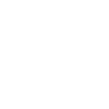
t = 0.00 s
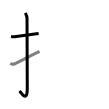
t = 2.50 s
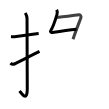
t = 4.75 s
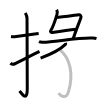
t = 7.25 s
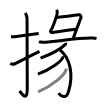
t = 9.50 s
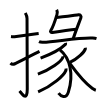
t = 12.00 s

The animated SVG that drew these frames (rendered in a browser with its animation timeline set to each time). Animation: 12 SMIL elements (animate=12); one cycle of 12.00 s.

<svg width="109px" height="109px" viewBox="0 0 px 109px" xmlns="http://www.w3.org/2000/svg" xmlns:xlink="http://www.w3.org/1999/xlink" xml:space="preserve" version="1.1"  baseProfile="full">
<path d="M11,36.42c2.08,0.25,1.27,0.55,3.5,0.25c5.5-0.75,15-2,24.17-3.17" style="fill:none;stroke:black;stroke-width:3;opacity:0">
  <animate attributeType="CSS" attributeName="opacity" from="0" to="1" begin="0s" dur="1s" repeatCount="0" fill="freeze" />
</path>
<path d="M25.27,13c0.48,0.92,1.76,2.49,1.76,5.52c0,15.23,0.24,58.96,0.24,70.4c0,14.25-6.32,3.53-7.77,2" style="fill:none;stroke:black;stroke-width:3;opacity:0">
  <animate attributeType="CSS" attributeName="opacity" from="0" to="1" begin="1s" dur="1s" repeatCount="0" fill="freeze" />
</path>
<path d="M10.5,63.13c0.92,0.94,2.39,1.49,4.43,0.62c1.2-0.51,19.48-9.88,24.57-12.33" style="fill:none;stroke:black;stroke-width:3;opacity:0">
  <animate attributeType="CSS" attributeName="opacity" from="0" to="1" begin="2s" dur="1s" repeatCount="0" fill="freeze" />
</path>
<path d="M56.66,9.75c0.59,1.19,0.83,3.07,0.29,4.84c-1.18,3.91-3.71,12.16-6.15,15.93c-0.84,1.29,0.18,2.23,1.62,1.98c5.97-1.02,15.3-2.55,24.17-3.28" style="fill:none;stroke:black;stroke-width:3;opacity:0">
  <animate attributeType="CSS" attributeName="opacity" from="0" to="1" begin="3s" dur="1s" repeatCount="0" fill="freeze" />
</path>
<path d="M56.32,17.46c4.43-0.21,19.84-2.44,22.17-2.71c1.94-0.23,2.99,1.38,2.41,2.95c-2.4,6.55-5.4,13.8-7.87,21.55" style="fill:none;stroke:black;stroke-width:3;opacity:0">
  <animate attributeType="CSS" attributeName="opacity" from="0" to="1" begin="4s" dur="1s" repeatCount="0" fill="freeze" />
</path>
<path d="M39,41.71c1.11,0.53,3.14,0.58,4.24,0.53c11.73-0.49,37.76-4.88,49.38-4.13c1.84,0.12,2.95,0.25,3.88,0.52" style="fill:none;stroke:black;stroke-width:3;opacity:0">
  <animate attributeType="CSS" attributeName="opacity" from="0" to="1" begin="5s" dur="1s" repeatCount="0" fill="freeze" />
</path>
<path d="M65.54,42.9c0.07,0.36,0.28,1.02-0.14,1.44C62,47.75,54.75,52.75,40.58,58.08" style="fill:none;stroke:black;stroke-width:3;opacity:0">
  <animate attributeType="CSS" attributeName="opacity" from="0" to="1" begin="6s" dur="1s" repeatCount="0" fill="freeze" />
</path>
<path d="M59.93,49.9C70,57.96,74,74.24,68.35,92.1c-2.33,7.35-7.6,4.15-9.8,1.08" style="fill:none;stroke:black;stroke-width:3;opacity:0">
  <animate attributeType="CSS" attributeName="opacity" from="0" to="1" begin="7s" dur="1s" repeatCount="0" fill="freeze" />
</path>
<path d="M62.75,56.23c0.07,0.42,0.15,1.09-0.14,1.7c-1.69,3.58-11.42,11.45-24.73,16.26" style="fill:none;stroke:black;stroke-width:3;opacity:0">
  <animate attributeType="CSS" attributeName="opacity" from="0" to="1" begin="8s" dur="1s" repeatCount="0" fill="freeze" />
</path>
<path d="M65.97,68.45c0.08,0.55,0.17,1.43-0.16,2.22c-1.9,4.68-12.79,14.96-27.7,21.26" style="fill:none;stroke:black;stroke-width:3;opacity:0">
  <animate attributeType="CSS" attributeName="opacity" from="0" to="1" begin="9s" dur="1s" repeatCount="0" fill="freeze" />
</path>
<path d="M85.33,47.74c0.04,0.34,0.09,0.89-0.09,1.39c-1.05,2.92-7.1,9.34-15.37,13.26" style="fill:none;stroke:black;stroke-width:3;opacity:0">
  <animate attributeType="CSS" attributeName="opacity" from="0" to="1" begin="10s" dur="1s" repeatCount="0" fill="freeze" />
</path>
<path d="M69.8,63.33C75,70.5,86,83.75,92.18,88.18c1.44,1.03,2.36,1.76,3.64,2.11" style="fill:none;stroke:black;stroke-width:3;opacity:0">
  <animate attributeType="CSS" attributeName="opacity" from="0" to="1" begin="11s" dur="1s" repeatCount="0" fill="freeze" />
</path>
</svg>
